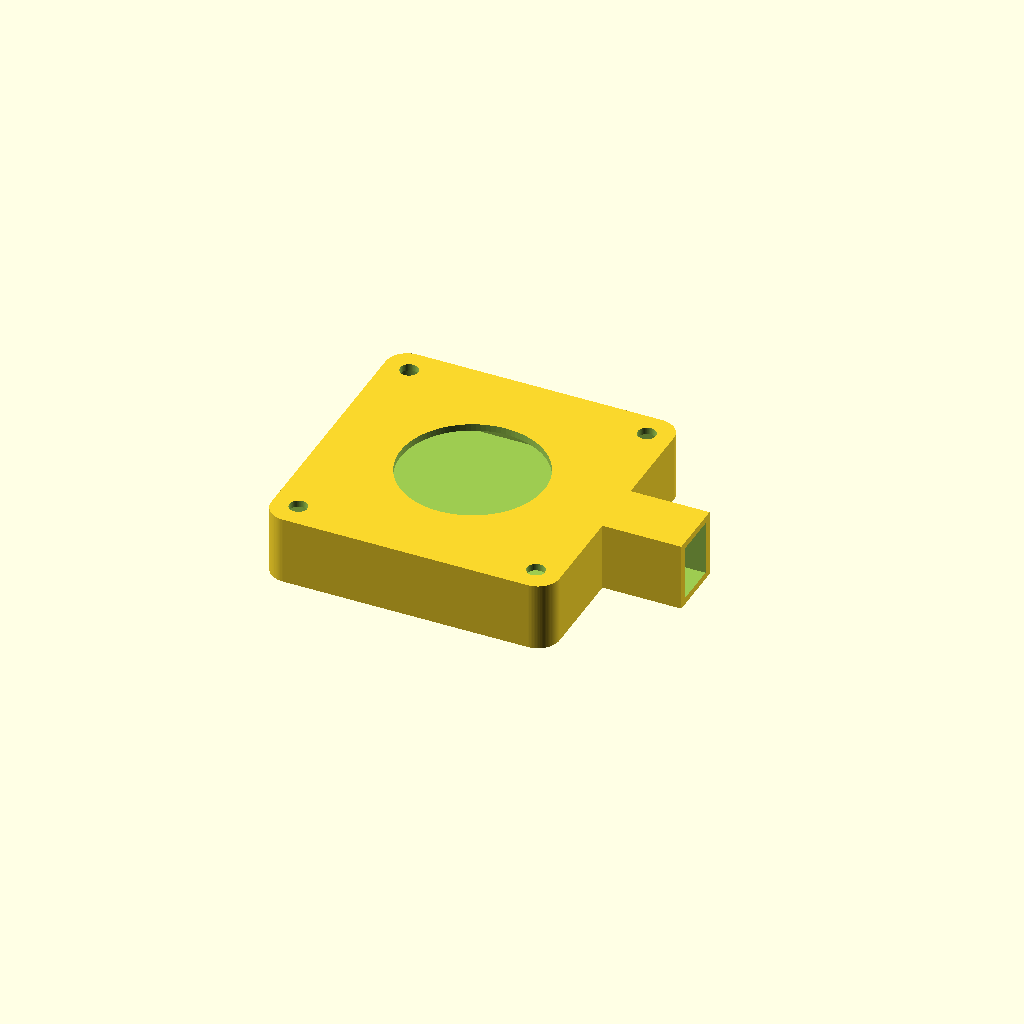
Cell 1: the model at its default parameters.
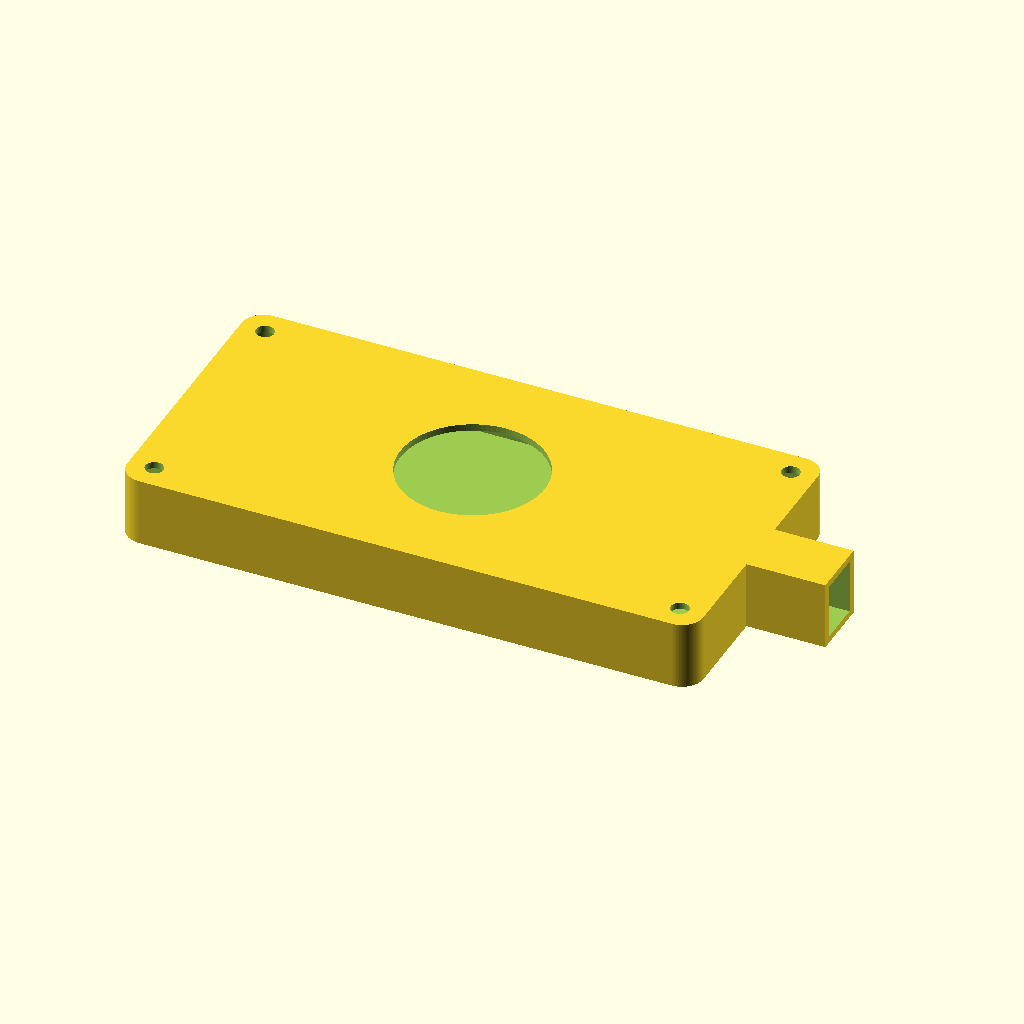
Cell 2 — footprint_x set to 80, the other parameters unchanged.
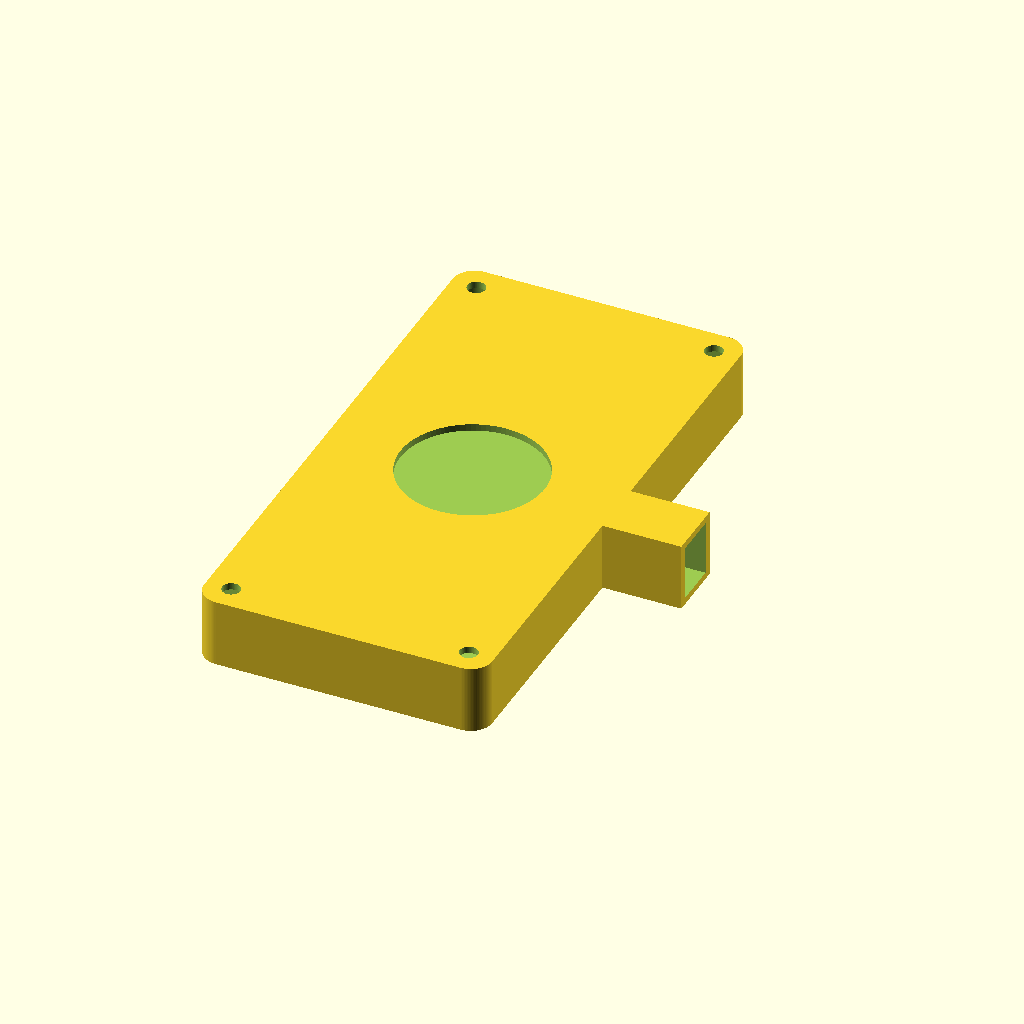
Cell 3: the same model with footprint_y = 80.
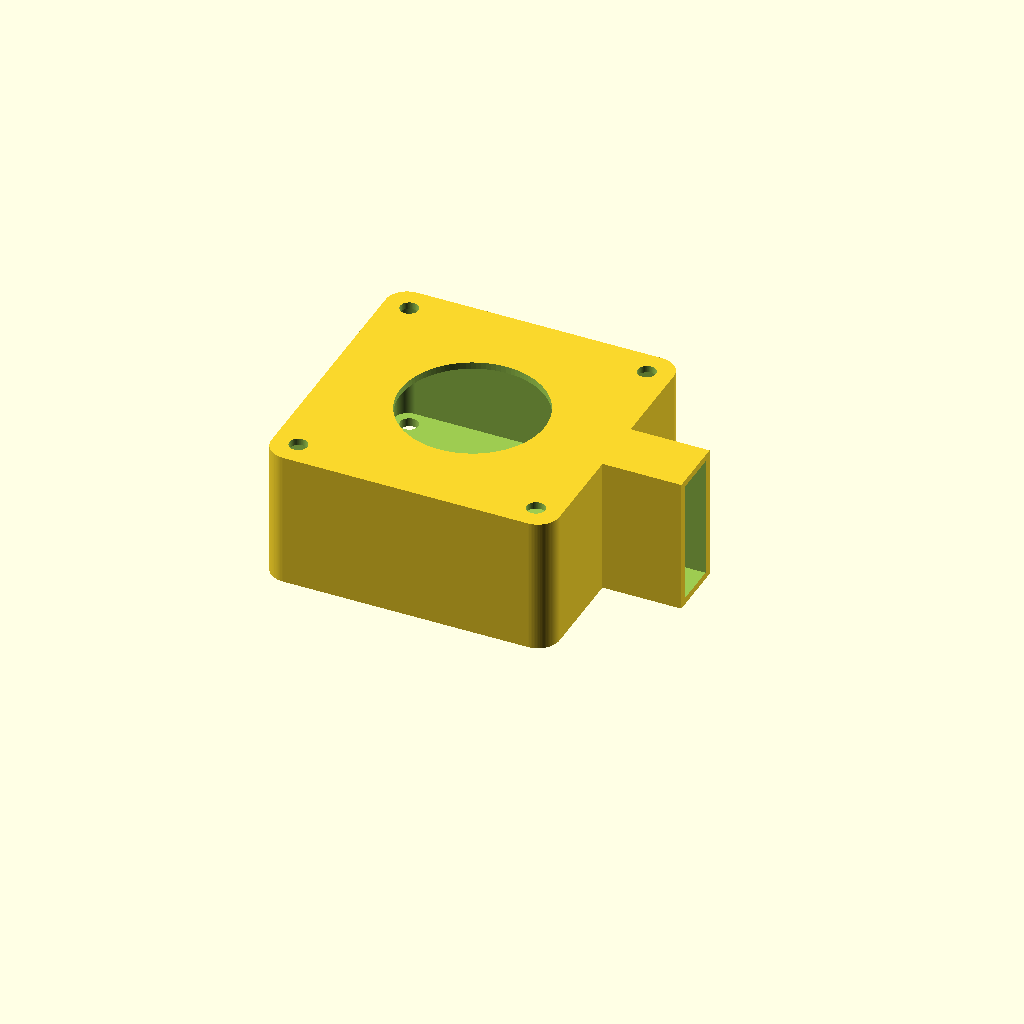
Cell 4 — overall_thickness set to 19, the other parameters unchanged.
One fixed orthographic camera (rotation 55°, 0°, 25°; colour scheme Cornfield) for every cell.
The OpenSCAD source (results/nopscadlib/ablations/no_json_ir/scad/blower__BL40x10.scad):
$fn = 96;

// Target: centrifugal blower fan, 40.0mm x 40.0mm x 9.5mm (one connected solid)

// Overall envelope
footprint_x = 40.0;
footprint_y = 40.0;
overall_thickness = 9.5;

// Housing / walls
wall = 1.2;                 // casing wall thickness
base_t = 1.2;               // bottom plate thickness
top_t  = 1.2;               // top plate thickness
inner_h = overall_thickness - base_t - top_t;

// Volute / impeller region
impeller_diameter = 30.0;
impeller_thickness = 4.0;
hub_d = 10.0;

// Inlet / outlet
inlet_diameter = 20.0;
outlet_width = 12.0;        // tangential outlet width (X direction)
outlet_height = 6.0;        // outlet height (Y direction)
outlet_len = 10.0;          // outlet extension beyond housing

// Mounting
mounting_hole_diameter = 2.5;
mounting_hole_offset = 3.5;

// Small overlap to guarantee connectivity in unions/differences
eps = 0.25;

// Helpers
module rounded_square_2d(w, h, r) {
    r2 = min(r, min(w, h)/2);
    hull() {
        for (sx = [-1, 1], sy = [-1, 1])
            translate([sx*(w/2 - r2), sy*(h/2 - r2)])
                circle(r=r2);
    }
}

module housing_outer() {
    // Square 40x40 body with slight corner radius
    linear_extrude(height=overall_thickness)
        rounded_square_2d(footprint_x, footprint_y, 3.0);
}

module outlet_outer() {
    // Tangential outlet duct attached to right side (positive X)
    // Centered in Z, centered in Y
    translate([
        footprint_x/2 - eps + (outlet_len + wall)/2,
        0,
        overall_thickness/2
    ])
        cube([outlet_len + wall, outlet_height + 2*wall, overall_thickness], center=true);
}

module internal_cavity() {
    // Main internal cavity: inset from outer walls, leaving base/top thickness
    translate([0, 0, base_t])
        linear_extrude(height=inner_h + eps)
            rounded_square_2d(footprint_x - 2*wall, footprint_y - 2*wall, 2.0);
}

module volute_cavity_2d() {
    // A simple "snail" cavity: impeller circle + expanding outer arc + tangential throat
    // Built as union of circles and a throat rectangle, then clipped to inner square.
    inner_w = footprint_x - 2*wall;
    inner_hh = footprint_y - 2*wall;

    // Impeller center slightly left to make room for outlet on right
    cx = -2.0;
    cy = 0.0;

    r_in = impeller_diameter/2 + 0.8;     // clearance around impeller
    r_out = r_in + 4.0;                   // volute expansion

    intersection() {
        union() {
            // Impeller chamber
            translate([cx, cy]) circle(r=r_in);

            // Volute expansion (outer arc)
            translate([cx, cy]) circle(r=r_out);

            // Throat leading to outlet (tangential on right)
            // Starts near outer arc and points to +X
            throat_x0 = cx + r_in + 1.0;
            throat_len = (inner_w/2 - throat_x0) + (outlet_len + wall) + 2.0;
            translate([throat_x0 + throat_len/2, 0])
                square([throat_len, outlet_height], center=true);
        }

        // Clip to inner housing footprint
        rounded_square_2d(inner_w, inner_hh, 2.0);
    }
}

module volute_cavity_3d() {
    // Carve volute cavity through the inner height
    translate([0, 0, base_t])
        linear_extrude(height=inner_h + eps)
            volute_cavity_2d();
}

module inlet_hole() {
    // Inlet opening on top cover (centered)
    translate([0, 0, overall_thickness - top_t - eps])
        cylinder(h=top_t + 2*eps, d=inlet_diameter, center=false);
}

module outlet_hole() {
    // Open the outlet duct through the side wall and into the duct
    // Carve a rectangular passage at mid-height of cavity
    translate([
        footprint_x/2 - eps + (outlet_len + wall)/2,
        0,
        base_t + inner_h/2
    ])
        cube([outlet_len + wall + 2*eps, outlet_height, inner_h + 2*eps], center=true);
}

module mounting_holes() {
    // Through-holes at corners
    for (sx = [-1, 1], sy = [-1, 1]) {
        translate([
            sx*(footprint_x/2 - mounting_hole_offset),
            sy*(footprint_y/2 - mounting_hole_offset),
            -eps
        ])
            cylinder(h=overall_thickness + 2*eps, d=mounting_hole_diameter, center=false);
    }
}

module impeller_detail() {
    // Simple internal impeller (as solid detail) attached to base so it is one connected solid.
    // It sits inside the cavity; not subtracted.
    z0 = base_t + 0.6; // slightly above base
    translate([0, 0, z0])
    union() {
        // Hub
        cylinder(h=impeller_thickness, d=hub_d, center=false);

        // Disk
        cylinder(h=impeller_thickness, d=impeller_diameter - 2.0, center=false);

        // Blades (radial array), overlapping into disk for connectivity
        blade_count = 10;
        blade_len = (impeller_diameter/2 - hub_d/2) - 1.0;
        blade_w = 2.0;
        overlap = 1.0;

        for (i = [0:blade_count-1]) {
            rotate([0, 0, i*360/blade_count + 12])
                translate([hub_d/2 + blade_len/2 - overlap, 0, 0])
                    cube([blade_len, blade_w, impeller_thickness], center=true);
        }
    }
}

module blower() {
    difference() {
        union() {
            // Outer shell + outlet duct (connected)
            union() {
                housing_outer();
                outlet_outer();
            }

            // Internal impeller detail (connected to base)
            impeller_detail();
        }

        // Carve internal cavity and volute
        internal_cavity();
        volute_cavity_3d();

        // Openings
        inlet_hole();
        outlet_hole();

        // Mounting holes
        mounting_holes();
    }
}

blower();
Parameter table extracted from the source (name, type, default, range or options):
footprint_x: number, default 40
footprint_y: number, default 40
overall_thickness: number, default 9.5
wall: number, default 1.2
base_t: number, default 1.2
top_t: number, default 1.2
impeller_diameter: number, default 30
impeller_thickness: number, default 4
hub_d: number, default 10
inlet_diameter: number, default 20
outlet_width: number, default 12
outlet_height: number, default 6
outlet_len: number, default 10
mounting_hole_diameter: number, default 2.5
mounting_hole_offset: number, default 3.5
eps: number, default 0.25
